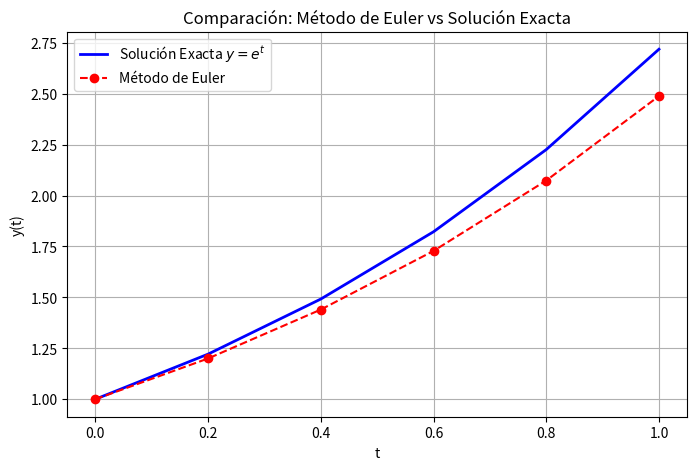

Write the Python code that produced this figure.
import numpy as np
import matplotlib.pyplot as plt

def f(t, y):
    """Ecuación diferencial dy/dt = f(t, y) = y"""
    return y

def solucion_exacta(t):
    """Solución analítica y(t) = e^t"""
    return np.exp(t)

def main():
    # Parámetros iniciales
    t0 = 0.0
    tf = 1.0
    h = 0.2
    y0 = 1.0

    # Crear el vector de tiempo
    t = np.arange(t0, tf + h, h)
    n = len(t)

    # Arreglos para almacenar los resultados
    y_euler = np.zeros(n)
    y_euler[0] = y0

    # Arreglo de la solución exacta
    y_exact = solucion_exacta(t)

    # Aplicar el método de Euler
    for i in range(n - 1):
        y_euler[i + 1] = y_euler[i] + h * f(t[i], y_euler[i])

    # Imprimir la tabla de resultados
    print(f"{'t':<5} | {'Euler':<10} | {'Exacta':<10} | {'Error Absoluto':<15}")
    print("-" * 50)
    for i in range(n):
        error = abs(y_exact[i] - y_euler[i])
        print(f"{t[i]:.1f}   | {y_euler[i]:<10.5f} | {y_exact[i]:<10.5f} | {error:<15.5f}")

    # Visualización (Gráfica)
    plt.figure(figsize=(8, 5))
    plt.plot(t, y_exact, label='Solución Exacta $y = e^t$', color='blue', linewidth=2)
    plt.plot(t, y_euler, label='Método de Euler', color='red', marker='o', linestyle='dashed')
    
    plt.title('Comparación: Método de Euler vs Solución Exacta')
    plt.xlabel('t')
    plt.ylabel('y(t)')
    plt.grid(True)
    plt.legend()
    plt.show()

if __name__ == "__main__":
    main()
